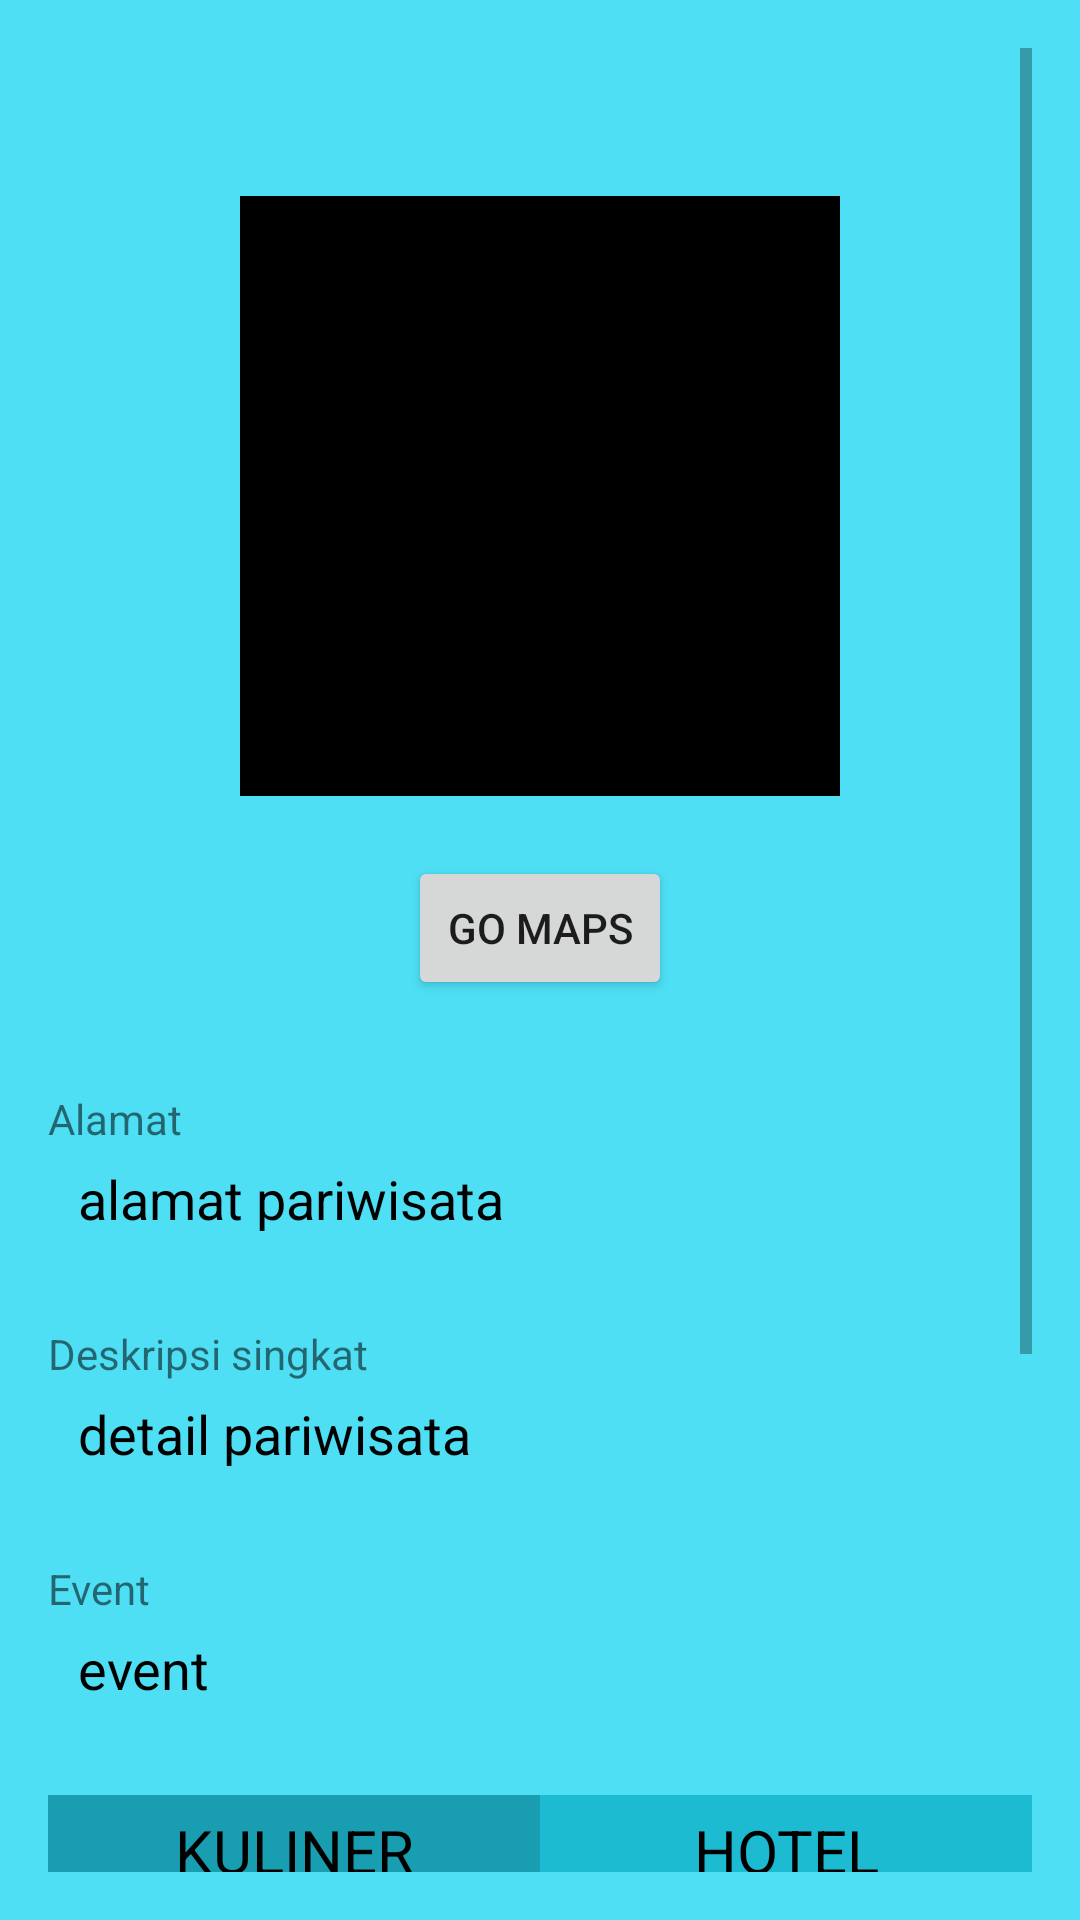

Write the Android layout XML for this screen, with the resource values it uses.
<!-- AndroidManifest.xml: application theme AppTheme -->
<!-- res/layout/activity_detail_content.xml -->
<?xml version="1.0" encoding="utf-8"?>
<LinearLayout
	xmlns:android="http://schemas.android.com/apk/res/android"
	style="@style/parent_layout"
	android:layout_width="match_parent"
	android:layout_height="match_parent"
	android:orientation="vertical">

	<ScrollView
		android:layout_width="match_parent"
		android:layout_height="match_parent">

		<LinearLayout
			android:layout_width="match_parent"
			android:layout_height="match_parent"
			android:orientation="vertical">

			<TextView
				android:id="@+id/tv_nama_wisata"
				style="@style/title_on_detail"/>

			<ImageView
				android:id="@+id/iv_gambar_wisata"
				style="@style/image_on_detail"/>

			<Button
				android:id="@+id/bt_go_maps"
				android:layout_width="wrap_content"
				android:layout_height="wrap_content"
				android:layout_gravity="center_horizontal"
				android:layout_marginBottom="30dp"
				android:text="go maps"/>

			<LinearLayout
				android:layout_width="match_parent"
				android:layout_height="wrap_content"
				android:layout_marginBottom="20dp"
				android:orientation="vertical">

				<TextView
					android:layout_width="wrap_content"
					android:layout_height="wrap_content"
					android:layout_marginBottom="5dp"
					android:text="Alamat"/>

				<TextView
					android:id="@+id/tv_alamat_wisata"
					style="@style/support_text_on_detail"
					android:text="alamat pariwisata"/>
			</LinearLayout>


			<LinearLayout
				android:layout_width="match_parent"
				android:layout_height="wrap_content"
				android:layout_marginBottom="20dp"
				android:orientation="vertical">

				<TextView
					android:layout_width="wrap_content"
					android:layout_height="wrap_content"
					android:layout_marginBottom="5dp"
					android:text="Deskripsi singkat"/>

				<TextView
					android:id="@+id/tv_deskripsi_wisata"
					style="@style/support_text_on_detail"
					android:text="detail pariwisata"/>
			</LinearLayout>

			<LinearLayout
				android:layout_width="match_parent"
				android:layout_height="wrap_content"
				android:layout_marginBottom="20dp"
				android:orientation="vertical">

				<TextView
					android:layout_width="wrap_content"
					android:layout_height="wrap_content"
					android:layout_marginBottom="5dp"
					android:text="Event"/>

				<TextView
					android:id="@+id/tv_event_wisata"
					style="@style/support_text_on_detail"
					android:text="event"/>
			</LinearLayout>

			<LinearLayout
				android:layout_width="match_parent"
				android:layout_height="wrap_content"
				android:orientation="vertical">

				<LinearLayout
					android:layout_width="match_parent"
					android:layout_height="wrap_content">
					<TextView
						android:id="@+id/tvKuliner"
						android:text="KULINER"
						style="@style/sub_title_on_detail"
						android:layout_weight="1"
						android:background="#FF199EB1"/>
					<TextView
						android:id="@+id/tvHotel"
						android:text="HOTEL"
						style="@style/sub_title_on_detail"
						android:layout_weight="1"
						android:background="#1dbbd2"/>
				</LinearLayout>

				<RelativeLayout
					android:layout_width="match_parent"
					android:layout_height="wrap_content">

					<android.support.v7.widget.RecyclerView
						android:id="@+id/rv_kuliner"
						android:layout_width="match_parent"
						android:layout_height="220dp"
						android:layout_marginTop="5dp"
						android:visibility="visible">
					</android.support.v7.widget.RecyclerView>

					<android.support.v7.widget.RecyclerView
						android:id="@+id/rv_hotel"
						android:layout_width="match_parent"
						android:layout_height="220dp"
						android:layout_marginTop="15dp"
						android:visibility="gone">
					</android.support.v7.widget.RecyclerView>
				</RelativeLayout>

				</LinearLayout>
		</LinearLayout>
	</ScrollView>
</LinearLayout>
<!-- resources referenced by this layout -->
<resources>
  <style name="image_on_detail">
          <item name="android:layout_height">200dp</item>
          <item name="android:layout_width">200dp</item>
          <item name="android:padding">1dp</item>
          <item name="android:layout_gravity">center_horizontal</item>
          <item name="android:layout_marginBottom">20dp</item>
          <item name="android:background">#000</item>
      </style>
  <style name="parent_layout">
          <item name="android:padding">16dp</item>
          <item name="android:background">#d62edbf5</item>
      </style>
  <style name="sub_title_on_detail">
          <item name="android:layout_height">wrap_content</item>
          <item name="android:layout_width">match_parent</item>
          <item name="android:textSize">20sp</item>
          <item name="android:textColor">#000</item>
          <item name="android:gravity">center</item>
          <item name="android:padding">5dp</item>
          <item name="android:layout_marginBottom">5dp</item>
      </style>
  <style name="support_text_on_detail">
          <item name="android:layout_height">wrap_content</item>
          <item name="android:layout_width">wrap_content</item>
          <item name="android:paddingLeft">10dp</item>
          <item name="android:layout_marginBottom">10dp</item>
          <item name="android:gravity">left</item>
          <item name="android:textColor">#000</item>
          <item name="android:textSize">18sp</item>
      </style>
  <style name="title_on_detail">
          <item name="android:textSize">22sp</item>
          <item name="android:textColor">#000</item>
          <item name="android:layout_marginBottom">20dp</item>
          <item name="android:layout_gravity">center_horizontal</item>
          <item name="android:layout_width">wrap_content</item>
          <item name="android:layout_height">wrap_content</item>
      </style>
  <style name="AppTheme" parent="Theme.AppCompat.Light.DarkActionBar">
          
          <item name="colorPrimary">@color/colorPrimary</item>
          <item name="colorPrimaryDark">@color/colorPrimaryDark</item>
          <item name="colorAccent">@color/colorAccent</item>
      </style>
  <color name="colorPrimary">#26a2b4</color>
  <color name="colorPrimaryDark">#138091</color>
  <color name="colorAccent">#FF4081</color>
</resources>
